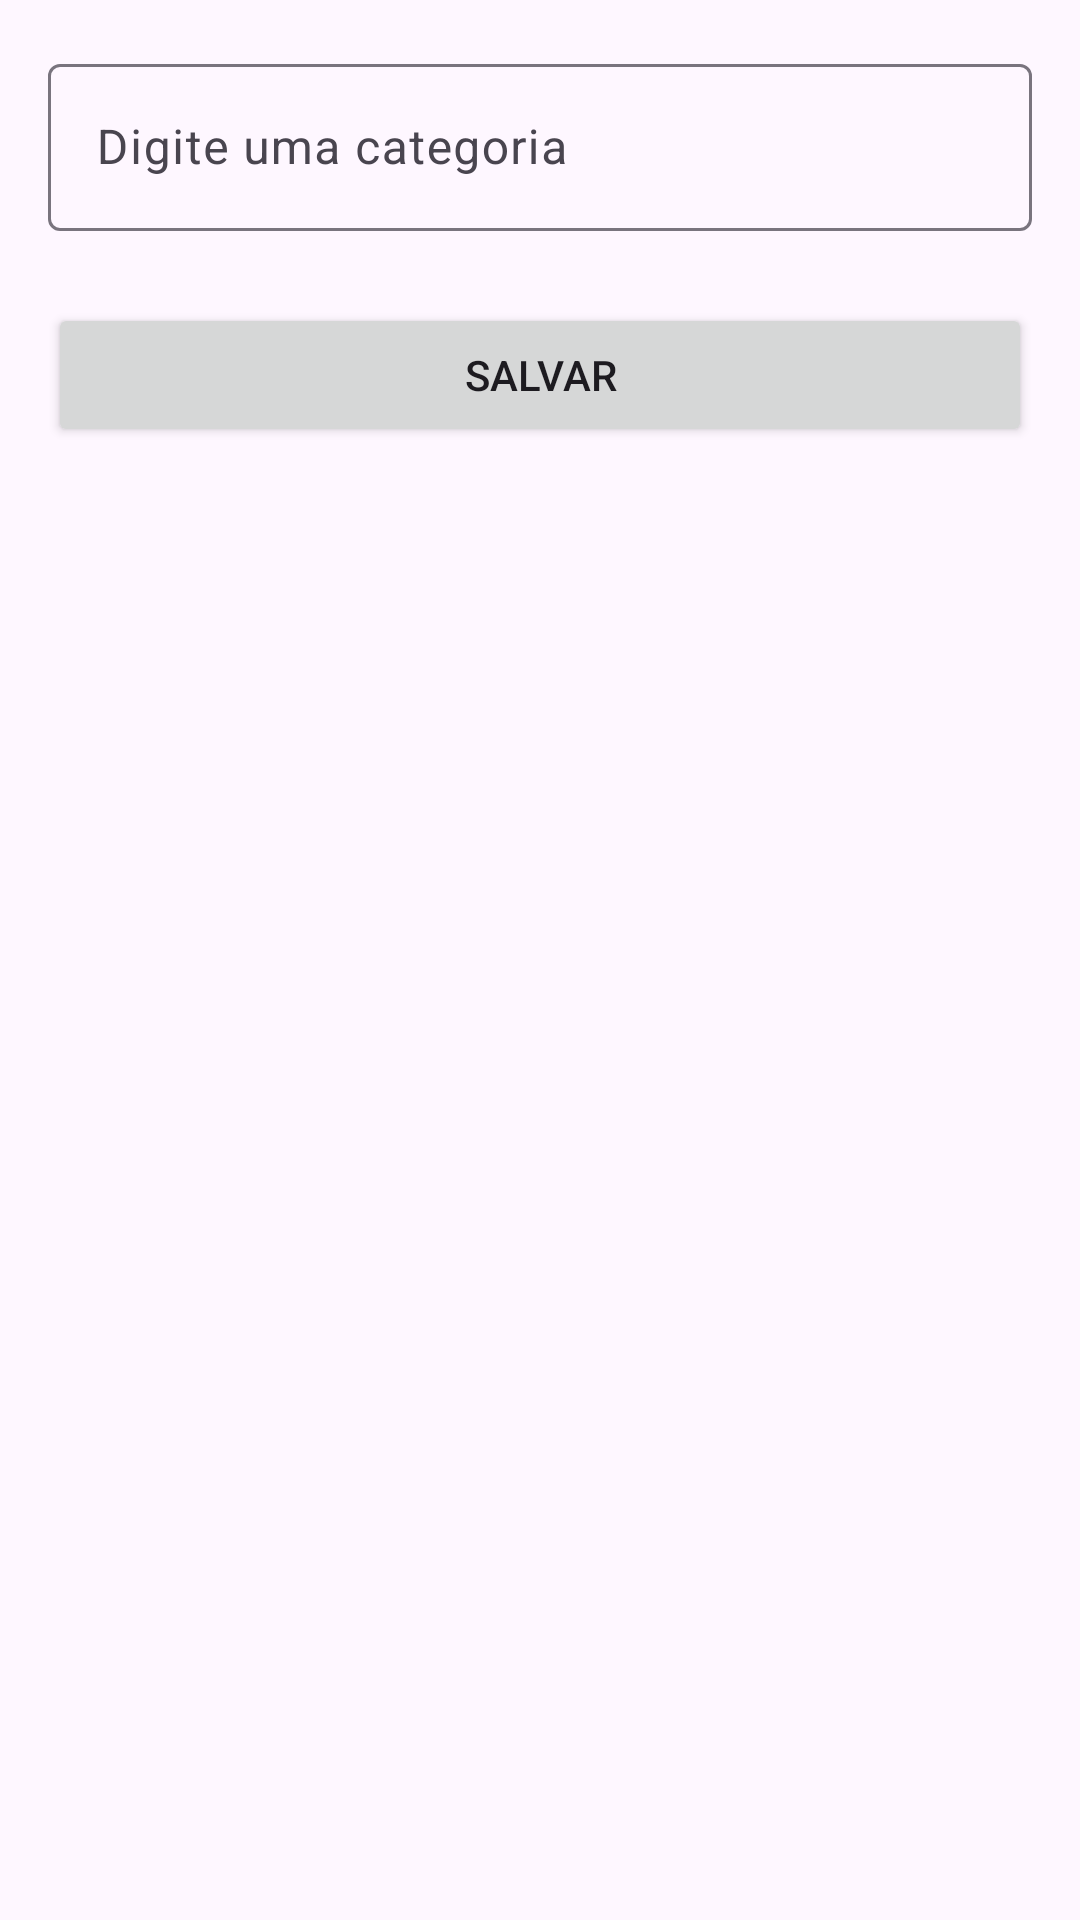

Write the Android layout XML for this screen, with the resource values it uses.
<!-- AndroidManifest.xml: application theme Theme.AnnotationApp -->
<!-- res/layout/activity_register_category.xml -->
<?xml version="1.0" encoding="utf-8"?>
<androidx.constraintlayout.widget.ConstraintLayout xmlns:android="http://schemas.android.com/apk/res/android"
    xmlns:app="http://schemas.android.com/apk/res-auto"
    xmlns:tools="http://schemas.android.com/tools"
    android:id="@+id/main"
    android:layout_width="match_parent"
    android:layout_height="match_parent"
    tools:context=".presentation.ui.RegisterCategoryActivity">

    <com.google.android.material.textfield.TextInputLayout
        android:id="@+id/textInputLayout2"
        android:layout_width="0dp"
        android:layout_height="wrap_content"
        android:layout_marginStart="16dp"
        android:layout_marginTop="16dp"
        android:layout_marginEnd="16dp"
        app:layout_constraintEnd_toEndOf="parent"
        app:layout_constraintHorizontal_bias="0.5"
        app:layout_constraintStart_toStartOf="parent"
        app:layout_constraintTop_toTopOf="parent">

        <com.google.android.material.textfield.TextInputEditText
            android:id="@+id/editNameCategory"
            android:layout_width="match_parent"
            android:layout_height="wrap_content"
            android:hint="Digite uma categoria" />
    </com.google.android.material.textfield.TextInputLayout>

    <Button
        android:id="@+id/btnCreateCategory"
        android:layout_width="0dp"
        android:layout_height="wrap_content"
        android:layout_marginStart="16dp"
        android:layout_marginTop="24dp"
        android:layout_marginEnd="16dp"
        android:text="Salvar"
        app:layout_constraintEnd_toEndOf="parent"
        app:layout_constraintHorizontal_bias="0.5"
        app:layout_constraintStart_toStartOf="parent"
        app:layout_constraintTop_toBottomOf="@+id/textInputLayout2" />
</androidx.constraintlayout.widget.ConstraintLayout>
<!-- resources referenced by this layout -->
<resources>
  <style name="Theme.AnnotationApp" parent="Base.Theme.AnnotationApp" />
  <style name="Base.Theme.AnnotationApp" parent="Theme.Material3.DayNight.NoActionBar">
          
          
      </style>
</resources>
